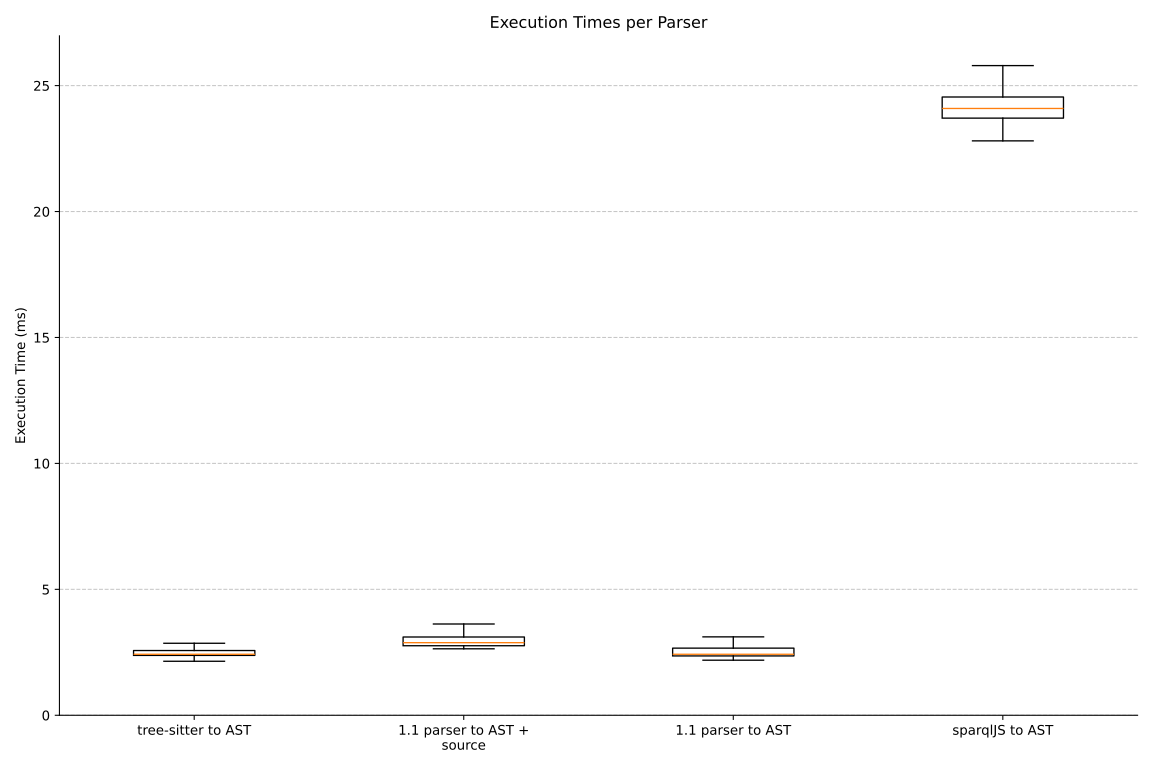

Source data for this figure (header and first rows):
tree-sitter to AST; 2.2473659999999427; 2.299103000000059; 2.452021000000059; 2.464478999999983; 2.472662000000014; 2.467868000000067; 2.7568619999999555; 2.4666080000000647; 2.631725000000074; 2.606997999999976; 2.5883600000000797; 2.5248599999999897; 2.5302189999999882; 2.533894000000032; 2.4911540000000514; 2.4649839999999585; 2.4536749999999756; 2.458103000000051; 2.961628000000019; 2.3939639999999827; 2.3927490000000944; 2.4424300000000585; 2.582196000000067
1.1 parser to AST + source; 6.767; 6.111; 5.2; 5.253; 6.044; 5.525; 5.997; 5.319; 5.206; 6.178; 3.079; 3.275; 2.847; 2.858; 3.234; 3.008; 3.248; 2.889; 2.982; 3.247; 2.902; 3.138; 2.956
1.1 parser to AST; 6.219; 3.771; 3.734; 3.743; 4.433; 3.665; 3.801; 4.255; 3.81; 4.022; 3.583; 4.201; 3.557; 5.165; 2.37; 2.414; 2.824; 2.438; 2.411; 2.418; 2.689; 2.369; 2.471
sparqlJS to AST; 24.59; 24.77; 23.97; 23.97; 24.44; 25.53; 23.89; 24.25; 23.96; 24.07; 24.59; 24.3; 24.52; 24.67; 25.31; 28.35; 26.29; 25.15; 38.66; 23.64; 24.89; 26.66; 24.75
